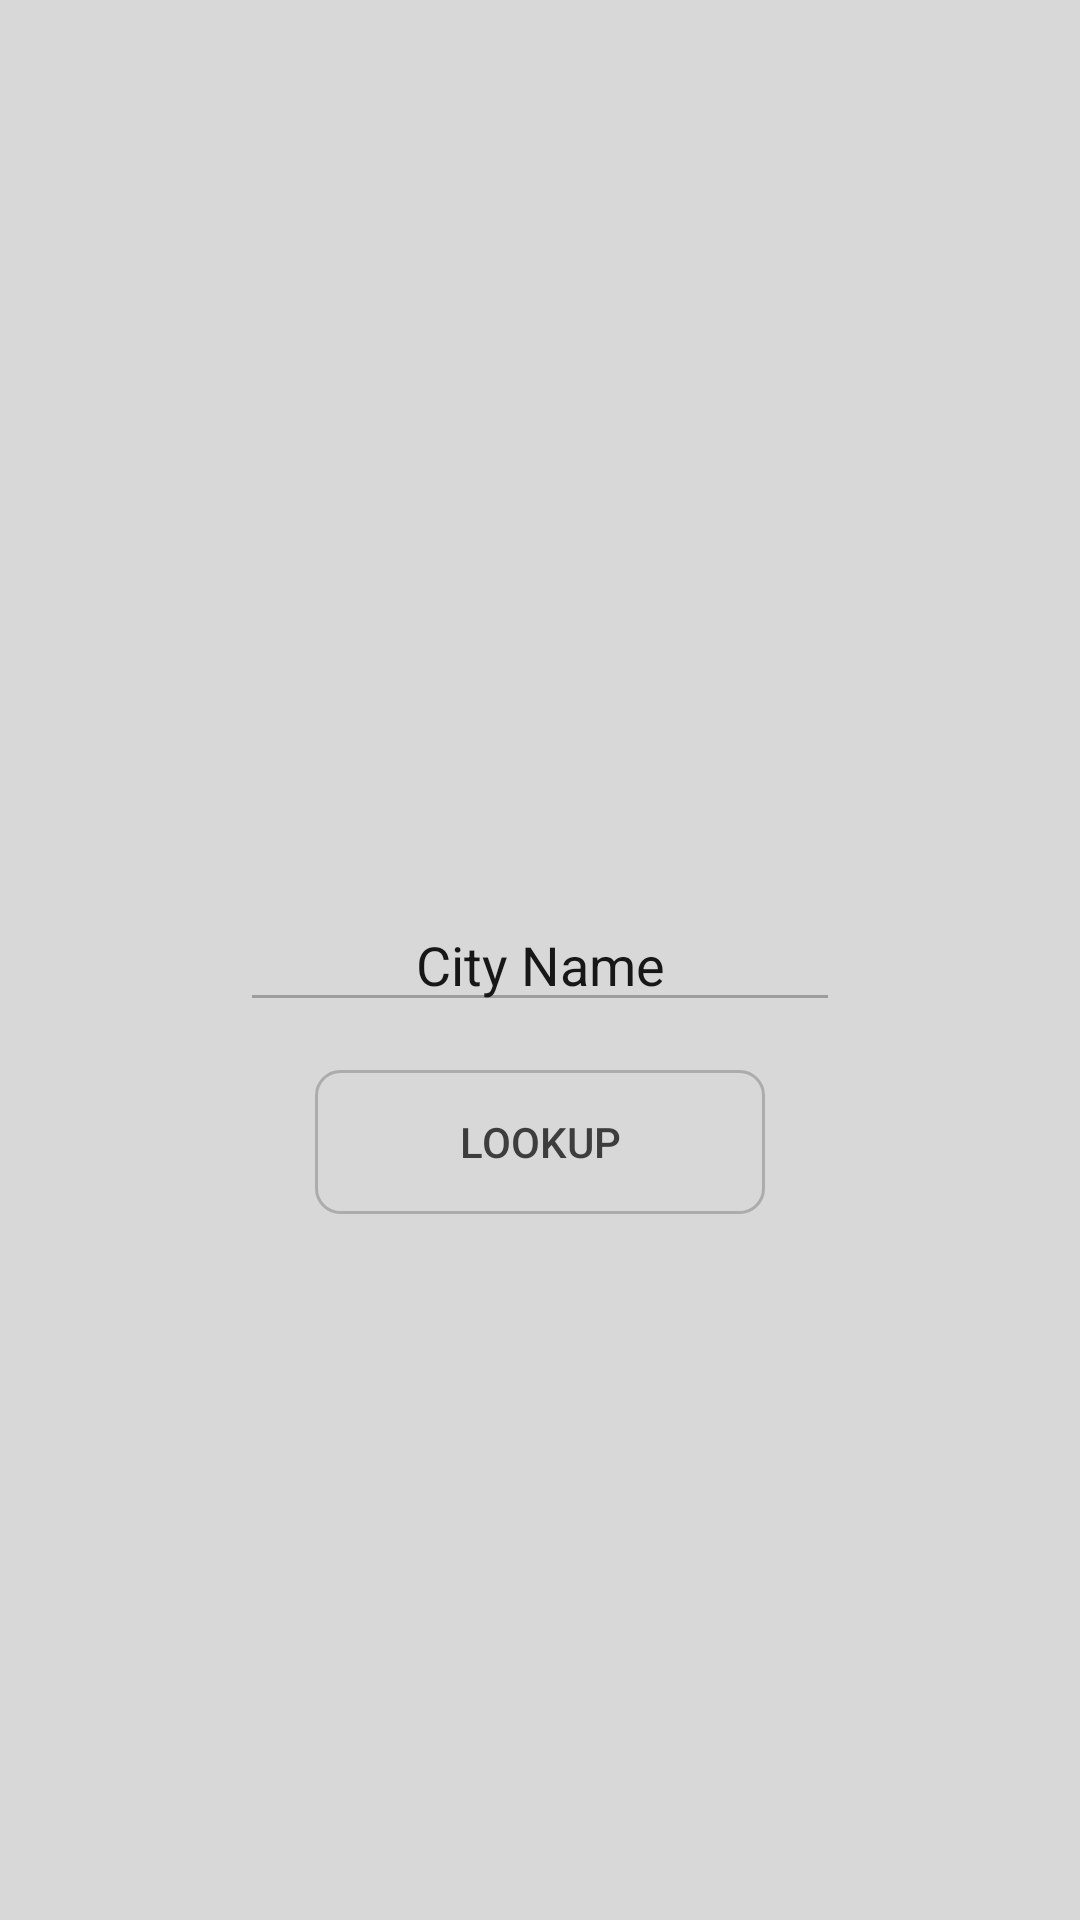

Layout XML and referenced resources for this Android screen:
<!-- AndroidManifest.xml: activity theme Theme.AppCompat.NoActionBar -->
<!-- res/layout/activity_main.xml -->
<?xml version="1.0" encoding="utf-8"?>
<ScrollView xmlns:android="http://schemas.android.com/apk/res/android"
    xmlns:app="http://schemas.android.com/apk/res-auto"
    xmlns:tools="http://schemas.android.com/tools"
    android:layout_width="match_parent"
    android:layout_height="match_parent"
    android:background="@color/screen_background"
    android:orientation="vertical">
    <androidx.constraintlayout.widget.ConstraintLayout
        xmlns:android="http://schemas.android.com/apk/res/android"
        xmlns:app="http://schemas.android.com/apk/res-auto"
        xmlns:tools="http://schemas.android.com/tools"
        android:layout_width="match_parent"
        android:layout_height="match_parent"
        android:layout_gravity="center"
        tools:context=".view.MainActivity">

        <EditText android:id="@+id/et_city_name"
            android:layout_width="200dp"
            android:layout_height="wrap_content"
            android:hint="@string/city_name"
            android:gravity="center_horizontal"
            app:layout_constraintBottom_toBottomOf="parent"
            app:layout_constraintLeft_toLeftOf="parent"
            app:layout_constraintRight_toRightOf="parent"
            app:layout_constraintTop_toTopOf="parent"
            android:backgroundTint="@color/border_color"
            android:textColorHint="@color/hint_color"
            android:textColor="@color/black"
            android:imeOptions="actionDone"
            />

        <androidx.appcompat.widget.AppCompatButton
            android:id="@+id/btn_lookup"
            android:layout_width="150dp"
            android:layout_height="wrap_content"
            app:layout_constraintLeft_toLeftOf="parent"
            app:layout_constraintRight_toRightOf="parent"
            app:layout_constraintTop_toBottomOf="@id/et_city_name"
            android:background="@drawable/btn_border"
            android:text="@string/lookup"
            android:textColor="@color/text_color"
            android:layout_marginTop="16dp"
            />

    </androidx.constraintlayout.widget.ConstraintLayout>
</ScrollView>
<!-- resources referenced by this layout -->
<resources>
  <color name="black">#FF000000</color>
  <color name="border_color">#9D9D9D</color>
  <color name="hint_color">#171717</color>
  <color name="screen_background">#D8D8D8</color>
  <color name="text_color">#3D3D3D</color>
  <!-- drawable btn_border (drawable) -->
  <?xml version="1.0" encoding="utf-8"?>
  <shape android:shape="rectangle"
      xmlns:android="http://schemas.android.com/apk/res/android">
      <corners
          android:bottomLeftRadius="8dp"
          android:bottomRightRadius="8dp"
          android:topLeftRadius="8dp"
          android:topRightRadius="8dp" />
  
  
  
      <stroke
          android:width="1dp"
          android:color="#ACACAC" />
  </shape>
  <string name="city_name">City Name</string>
  <string name="lookup">Lookup</string>
</resources>
